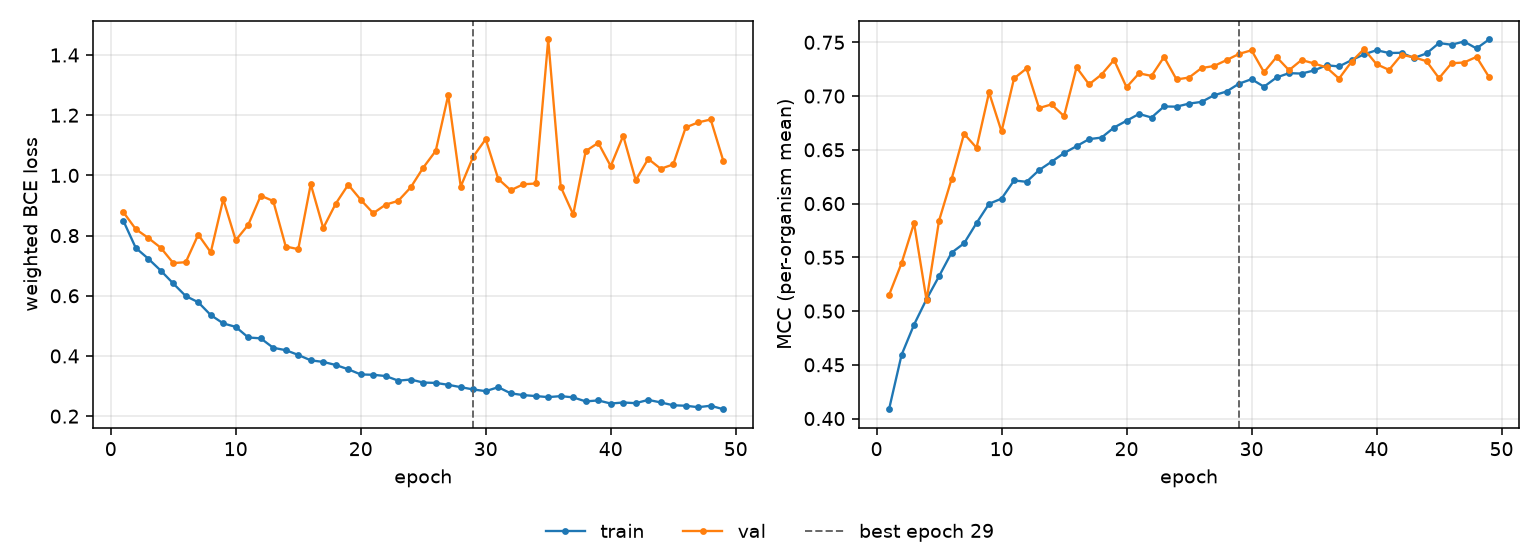

The file beside this chart, header and first rows:
epoch, tr_loss, vl_loss, tr_mcc, vl_mcc, is_best
1, 0.8498, 0.8783, 0.4087, 0.5149, False
2, 0.7591, 0.8215, 0.4592, 0.5445, False
3, 0.7233, 0.7921, 0.4874, 0.5818, False
4, 0.6837, 0.7597, 0.511, 0.5101, False
5, 0.6408, 0.7087, 0.5324, 0.5841, False
6, 0.5991, 0.7115, 0.5542, 0.6227, False
7, 0.5785, 0.8032, 0.563, 0.6649, False
8, 0.5358, 0.7444, 0.5819, 0.6519, False
9, 0.5082, 0.9206, 0.5998, 0.7033, False
10, 0.4966, 0.7844, 0.6046, 0.6671, False
11, 0.4615, 0.8357, 0.6215, 0.7164, False
12, 0.4585, 0.9326, 0.6202, 0.7257, False
13, 0.4272, 0.9148, 0.6311, 0.6889, False
14, 0.4193, 0.7637, 0.6389, 0.6922, False
15, 0.4034, 0.7549, 0.6469, 0.6813, False
16, 0.3854, 0.9707, 0.6534, 0.7267, False
17, 0.3802, 0.825, 0.6599, 0.7109, False
18, 0.37, 0.9061, 0.6614, 0.72, False
19, 0.3558, 0.9691, 0.6707, 0.7336, False
20, 0.3386, 0.919, 0.677, 0.7082, False
21, 0.3375, 0.8743, 0.6834, 0.7211, False
22, 0.3333, 0.9029, 0.68, 0.7188, False
23, 0.318, 0.9153, 0.6903, 0.7363, False
24, 0.3217, 0.9603, 0.6901, 0.7154, False
25, 0.3116, 1.026, 0.693, 0.7172, False
26, 0.3105, 1.081, 0.6946, 0.7261, False
27, 0.3042, 1.267, 0.7008, 0.728, False
28, 0.2964, 0.9629, 0.7042, 0.7335, False
29, 0.2887, 1.062, 0.7115, 0.7392, True
30, 0.2831, 1.12, 0.7157, 0.7426, False
31, 0.2962, 0.9884, 0.7087, 0.7222, False
32, 0.2758, 0.9506, 0.7173, 0.7363, False
33, 0.27, 0.9704, 0.7213, 0.724, False
34, 0.2667, 0.9731, 0.7209, 0.7335, False
35, 0.2633, 1.452, 0.7238, 0.7304, False
36, 0.2666, 0.9622, 0.7287, 0.7266, False
37, 0.2624, 0.8702, 0.7275, 0.7162, False
38, 0.249, 1.081, 0.7334, 0.732, False
39, 0.2523, 1.108, 0.7388, 0.7437, False
40, 0.242, 1.031, 0.7426, 0.7297, False
41, 0.2454, 1.132, 0.7401, 0.7243, False
42, 0.2432, 0.9838, 0.7402, 0.7383, False
43, 0.2541, 1.055, 0.7354, 0.736, False
44, 0.2457, 1.022, 0.7396, 0.7324, False
45, 0.2362, 1.036, 0.7493, 0.7166, False
46, 0.2346, 1.159, 0.7477, 0.7305, False
47, 0.2298, 1.176, 0.7508, 0.7312, False
48, 0.2346, 1.186, 0.7443, 0.7365, False
49, 0.2231, 1.049, 0.7526, 0.7177, False
